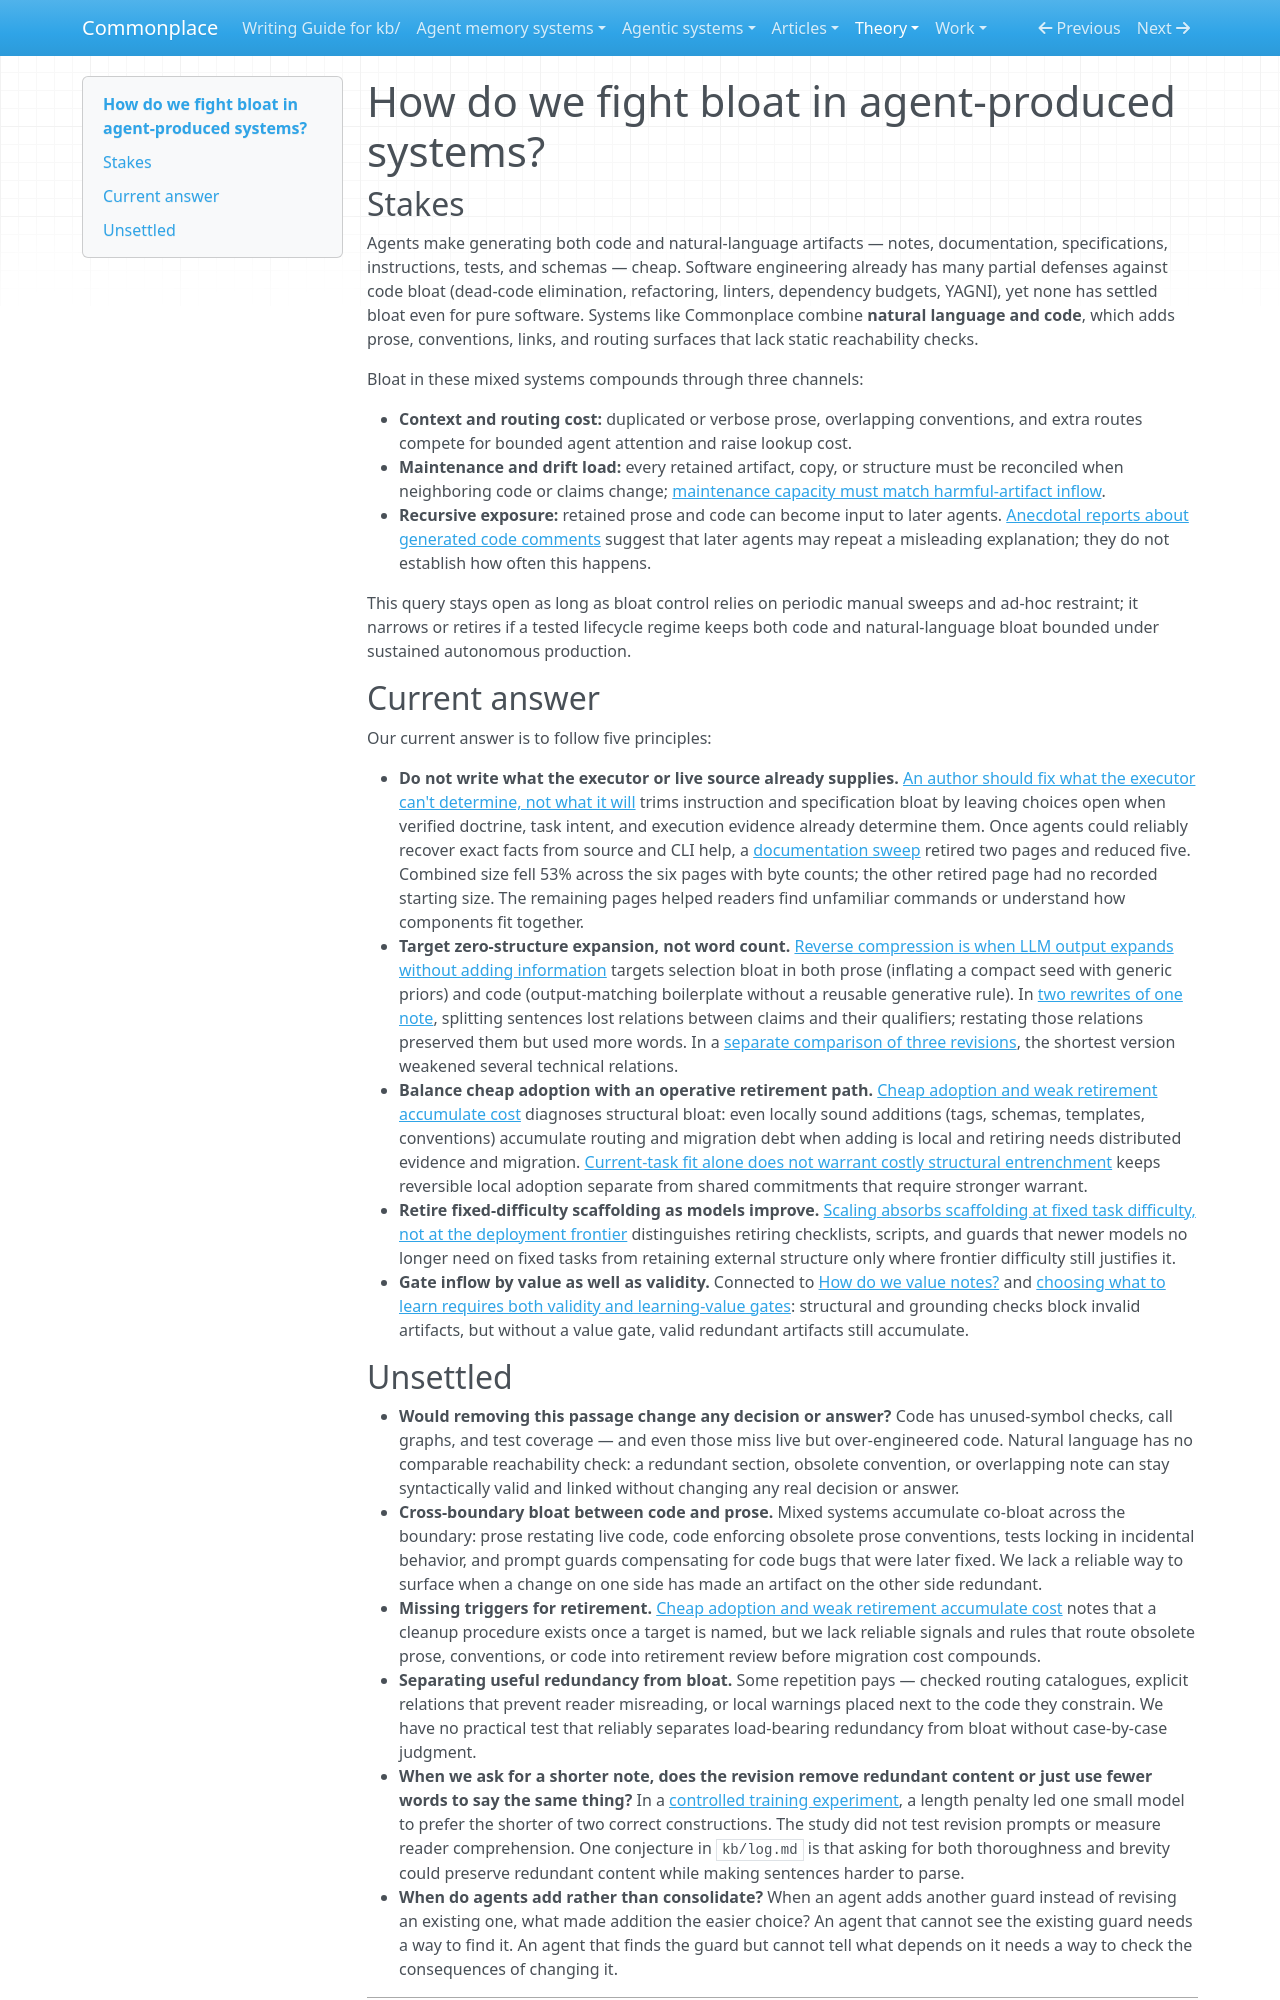

repository: zby/commonplace · page: theory/questions/how-do-we-fight-bloat-in-agent-produced-systems/index.html · generator: mkdocs

---
type: types/note.md
description: "Standing query on controlling code, prose, and structural bloat in mixed natural-language and code systems produced by agents, where software anti-bloat advice falls short."
tags: [kb-maintenance, curation, context-engineering, document-system]
---

# How do we fight bloat in agent-produced systems?

## Stakes

Agents make generating both code and natural-language artifacts — notes, documentation, specifications, instructions, tests, and schemas — cheap. Software engineering already has many partial defenses against code bloat (dead-code elimination, refactoring, linters, dependency budgets, YAGNI), yet none has settled bloat even for pure software. Systems like Commonplace combine **natural language and code**, which adds prose, conventions, links, and routing surfaces that lack static reachability checks.

Bloat in these mixed systems compounds through three channels:

- **Context and routing cost:** duplicated or verbose prose, overlapping conventions, and extra routes compete for bounded agent attention and raise lookup cost.
- **Maintenance and drift load:** every retained artifact, copy, or structure must be reconciled when neighboring code or claims change; [maintenance capacity must match harmful-artifact inflow](../maintenance-capacity-must-match-harmful-artifact-inflow.md).
- **Recursive exposure:** retained prose and code can become input to later agents. [Anecdotal reports about generated code comments](../maintenance-capacity-must-match-harmful-artifact-inflow.md#evidence) suggest that later agents may repeat a misleading explanation; they do not establish how often this happens.

This query stays open as long as bloat control relies on periodic manual sweeps and ad-hoc restraint; it narrows or retires if a tested lifecycle regime keeps both code and natural-language bloat bounded under sustained autonomous production.

## Current answer

Our current answer is to follow five principles:

- **Do not write what the executor or live source already supplies.** [An author should fix what the executor can't determine, not what it will](../fix-what-the-executor-cant-determine-not-what-it-will.md) trims instruction and specification bloat by leaving choices open when verified doctrine, task intent, and execution evidence already determine them. Once agents could reliably recover exact facts from source and CLI help, a [documentation sweep](../evidence/seven-documentation-cases-left-routing-and-synthesis.md) retired two pages and reduced five. Combined size fell 53% across the six pages with byte counts; the other retired page had no recorded starting size. The remaining pages helped readers find unfamiliar commands or understand how components fit together.
- **Target zero-structure expansion, not word count.** [Reverse compression is when LLM output expands without adding information](../reverse-compression-is-when-llm-output-expands-without-adding.md) targets selection bloat in both prose (inflating a compact seed with generic priors) and code (output-matching boilerplate without a reusable generative rule). In [two rewrites of one note](../evidence/two-rewrites-exposed-a-syntax-or-repetition-tradeoff.md), splitting sentences lost relations between claims and their qualifiers; restating those relations preserved them but used more words. In a [separate comparison of three revisions](../evidence/three-simplification-passes-exposed-different-tradeoffs.md), the shortest version weakened several technical relations.
- **Balance cheap adoption with an operative retirement path.** [Cheap adoption and weak retirement accumulate cost](../cheap-adoption-and-weak-retirement-accumulate-cost.md) diagnoses structural bloat: even locally sound additions (tags, schemas, templates, conventions) accumulate routing and migration debt when adding is local and retiring needs distributed evidence and migration. [Current-task fit alone does not warrant costly structural entrenchment](../current-task-fit-alone-does-not-warrant-costly-entrenchment.md) keeps reversible local adoption separate from shared commitments that require stronger warrant.
- **Retire fixed-difficulty scaffolding as models improve.** [Scaling absorbs scaffolding at fixed task difficulty, not at the deployment frontier](../scaling-absorbs-scaffolding-at-fixed-difficulty-not-at-the-frontier.md) distinguishes retiring checklists, scripts, and guards that newer models no longer need on fixed tasks from retaining external structure only where frontier difficulty still justifies it.
- **Gate inflow by value as well as validity.** Connected to [How do we value notes?](./how-do-we-value-notes.md) and [choosing what to learn requires both validity and learning-value gates](../choosing-what-to-learn-requires-both-validity-and-learning-value-gates.md): structural and grounding checks block invalid artifacts, but without a value gate, valid redundant artifacts still accumulate.
